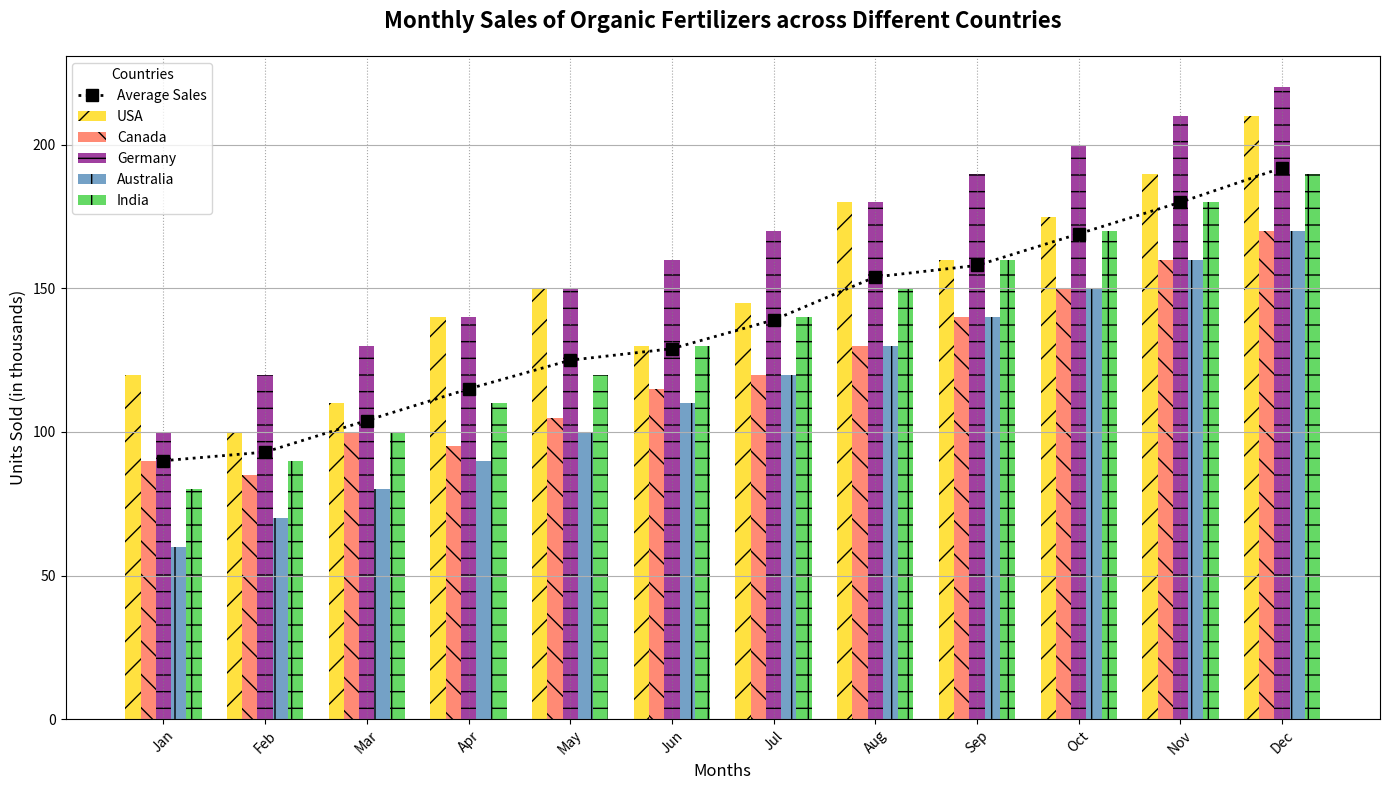

Write Python code to recreate this figure.
import numpy as np
import matplotlib.pyplot as plt

# Define the data
months = [
    'Jan', 'Feb', 'Mar', 'Apr', 'May', 'Jun', 
    'Jul', 'Aug', 'Sep', 'Oct', 'Nov', 'Dec'
]
countries = ['USA', 'Canada', 'Germany', 'Australia', 'India']
sales_data = np.array([
    [120, 100, 110, 140, 150, 130, 145, 180, 160, 175, 190, 210],  # USA
    [90, 85, 100, 95, 105, 115, 120, 130, 140, 150, 160, 170],    # Canada
    [100, 120, 130, 140, 150, 160, 170, 180, 190, 200, 210, 220],   # Germany
    [60, 70, 80, 90, 100, 110, 120, 130, 140, 150, 160, 170],     # Australia
    [80, 90, 100, 110, 120, 130, 140, 150, 160, 170, 180, 190]    # India
])

average_sales = sales_data.mean(axis=0)

fig, ax = plt.subplots(figsize=(14, 8))

bar_width = 0.15
index = np.arange(len(months))

# Adjusting stylistic elements
colors = ['#FFD700', '#FF6347', '#800080', '#4682B4', '#32CD32']
hatches = ['/', '\\', '-', '|', '+']

# Change marker styles and line styles
line_styles = [':', '--', '-.', '-', ':']
markers = ['s', 'D', '>', '^', 'P']

# Plot individual country sales data
for i, country in enumerate(countries):
    ax.bar(index + i * bar_width, sales_data[i], bar_width, label=country, color=colors[i], alpha=0.75, hatch=hatches[i])

# Plot average monthly sales as a line
ax.plot(index + 2 * bar_width, average_sales, color='black', linestyle=line_styles[0], marker=markers[0], linewidth=2, markersize=8, label='Average Sales')

ax.set_title('Monthly Sales of Organic Fertilizers across Different Countries', fontsize=16, fontweight='bold', pad=20)
ax.set_xlabel('Months', fontsize=12)
ax.set_ylabel('Units Sold (in thousands)', fontsize=12)
ax.set_xticks(index + 2 * bar_width)
ax.set_xticklabels(months, rotation=45)

# Randomly altering legend position
legend_positions = ['best', 'upper left', 'upper right', 'lower left', 'lower right']
ax.legend(title='Countries', loc=legend_positions[0], fontsize=10)

# Add grid
ax.yaxis.grid(True)
ax.xaxis.grid(True, linestyle=':', color='gray', alpha=0.7)

plt.tight_layout()
plt.show()
